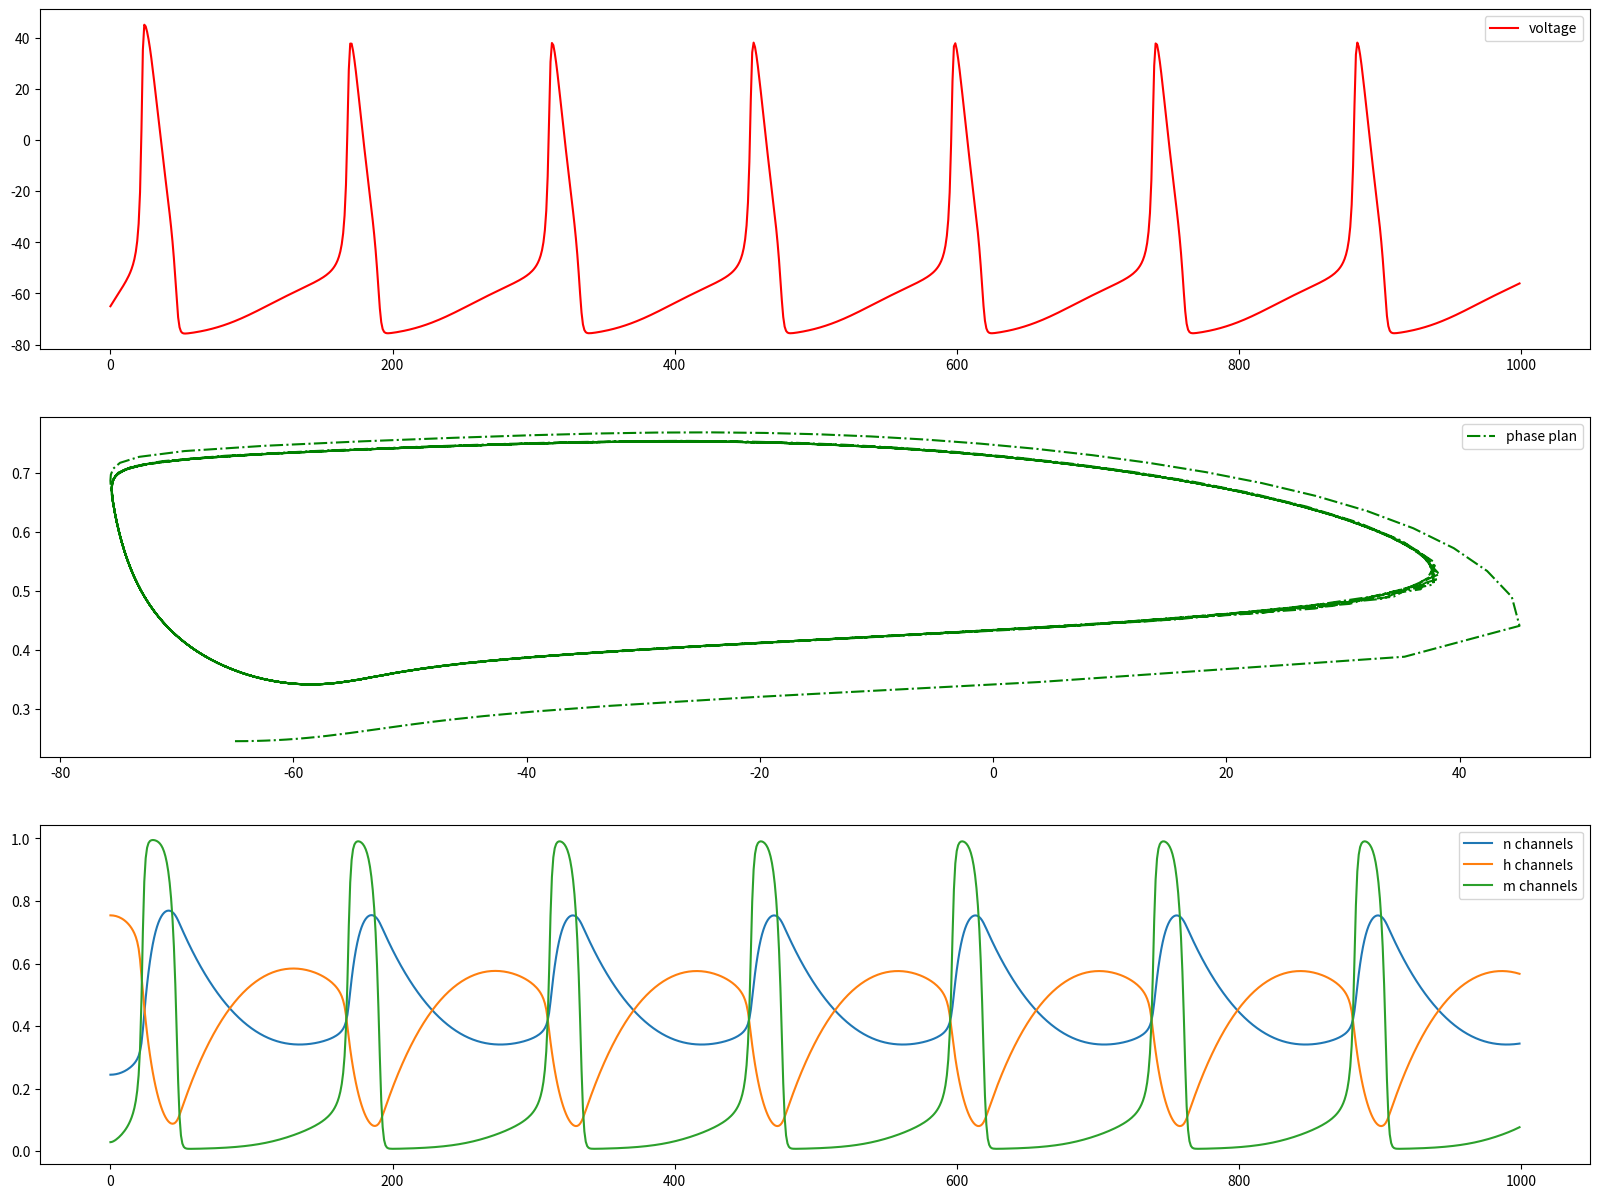

Recreate this plot in Python.
import numpy as np
from scipy.integrate import odeint
import matplotlib.pyplot as plt


def alpha_n(v):
    return 0.01*(v+50)/(1-np.exp(-(v+50)/10))
def beta_n(v):
    return 0.125*np.exp(-(v+60)/80)
def alpha_h(v):
    return 0.07*np.exp(-0.05*(v+60))
def beta_h(v):
    return 1/(1+np.exp(-(0.1)*(v+30.0)))
def alpha_m(v):
    return 0.1*(v+35.0)/(1-np.exp(-(v+35.0)/10.0))
def beta_m(v):
    return 4.0*np.exp(-0.0556*(v+60))

def HHmodel(x,t):
    I = 10
    v = x[0] #initial values
    m = x[1]
    h = x[2]
    n = x[3]

    Cm = 1.0 #microFarad
    E_Na=50 #miliVolt
    E_K=-77  #miliVolt
    E_l=-54 #miliVolt
    g_Na=120 #mScm-2
    g_K=36 #mScm-2
    g_l=0.03 #mScm-2
    Esyn = 4 #mScm-2

    def I_Na(v,m,h):
        return g_Na * m**3 * h * (v - E_Na)
    def I_K(v,n):
        return g_K * n**4 * (v - E_K)
    def I_L(v):
        return g_l * (v - E_l)

    dvdt = (I - I_Na(v,m,h) - I_K(v,n) - I_L(v))/Cm
    dmdt = alpha_m(v)*(1.0 - m) - beta_m(v)*m
    dhdt = alpha_h(v)*(1.0 - h) - beta_h(v)*h
    dndt = alpha_n(v)*(1.0 - n) - beta_n(v)*n
    return [dvdt,dmdt,dhdt,dndt]

v0 = -65.0
n0 = float(alpha_n(v0)/(alpha_n(v0)+beta_n(v0)))
h0 = float(alpha_h(v0)/(alpha_h(v0)+beta_h(v0)))
m0 = float(alpha_m(v0)/(alpha_m(v0)+beta_m(v0)))
x0 = [v0,m0,h0,n0]
t = np.linspace(0,100,1000)
x = odeint(HHmodel,x0,t)
voltage = x[:,0]
mchannels = x[:,1]
hchannels = x[:,2]
nchannels = x[:,3]

plt.figure(figsize=(20,15))
plt.subplot(311)
plt.plot(voltage,'r-',label='voltage')
plt.legend(loc='best')
plt.subplot(312)
plt.plot(voltage,nchannels,'g-.',label='phase plan');
plt.legend(loc='best')
plt.subplot(313)
plt.plot(nchannels,label='n channels')
plt.subplot(313)
plt.plot(hchannels,label='h channels')
plt.subplot(313)
plt.plot(mchannels,label='m channels')
plt.legend(loc='best')
plt.show()
